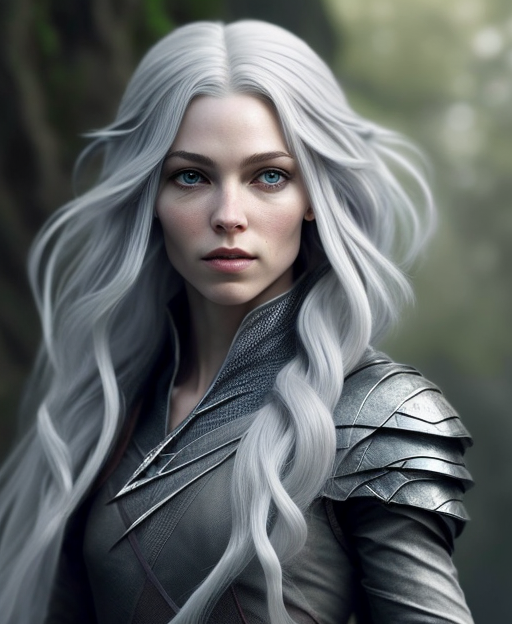
Generation parameters embedded in this image by AUTOMATIC1111 Stable Diffusion web UI or a fork of it (Forge, ...) (PNG 'parameters' text chunk):
half length portrait of 
A young elven female rogue, with long silver hair, lithe and graceful, a master of stealth.
dnd, fantasy, high quality,  (insanely detailed:1) <lora:add_detail:0.3>
Negative prompt:  EasyNegativeV2, zoomed out
Steps: 20, Sampler: DPM++ 2M Karras, CFG scale: 7, Seed: 2395602461, Size: 512x624, Model hash: bb7e29def5, Model: rpg_v5, Lora hashes: "add_detail: 7c6bad76eb54", TI hashes: "EasyNegativeV2: 339cc9210f70", Version: 1.5.1